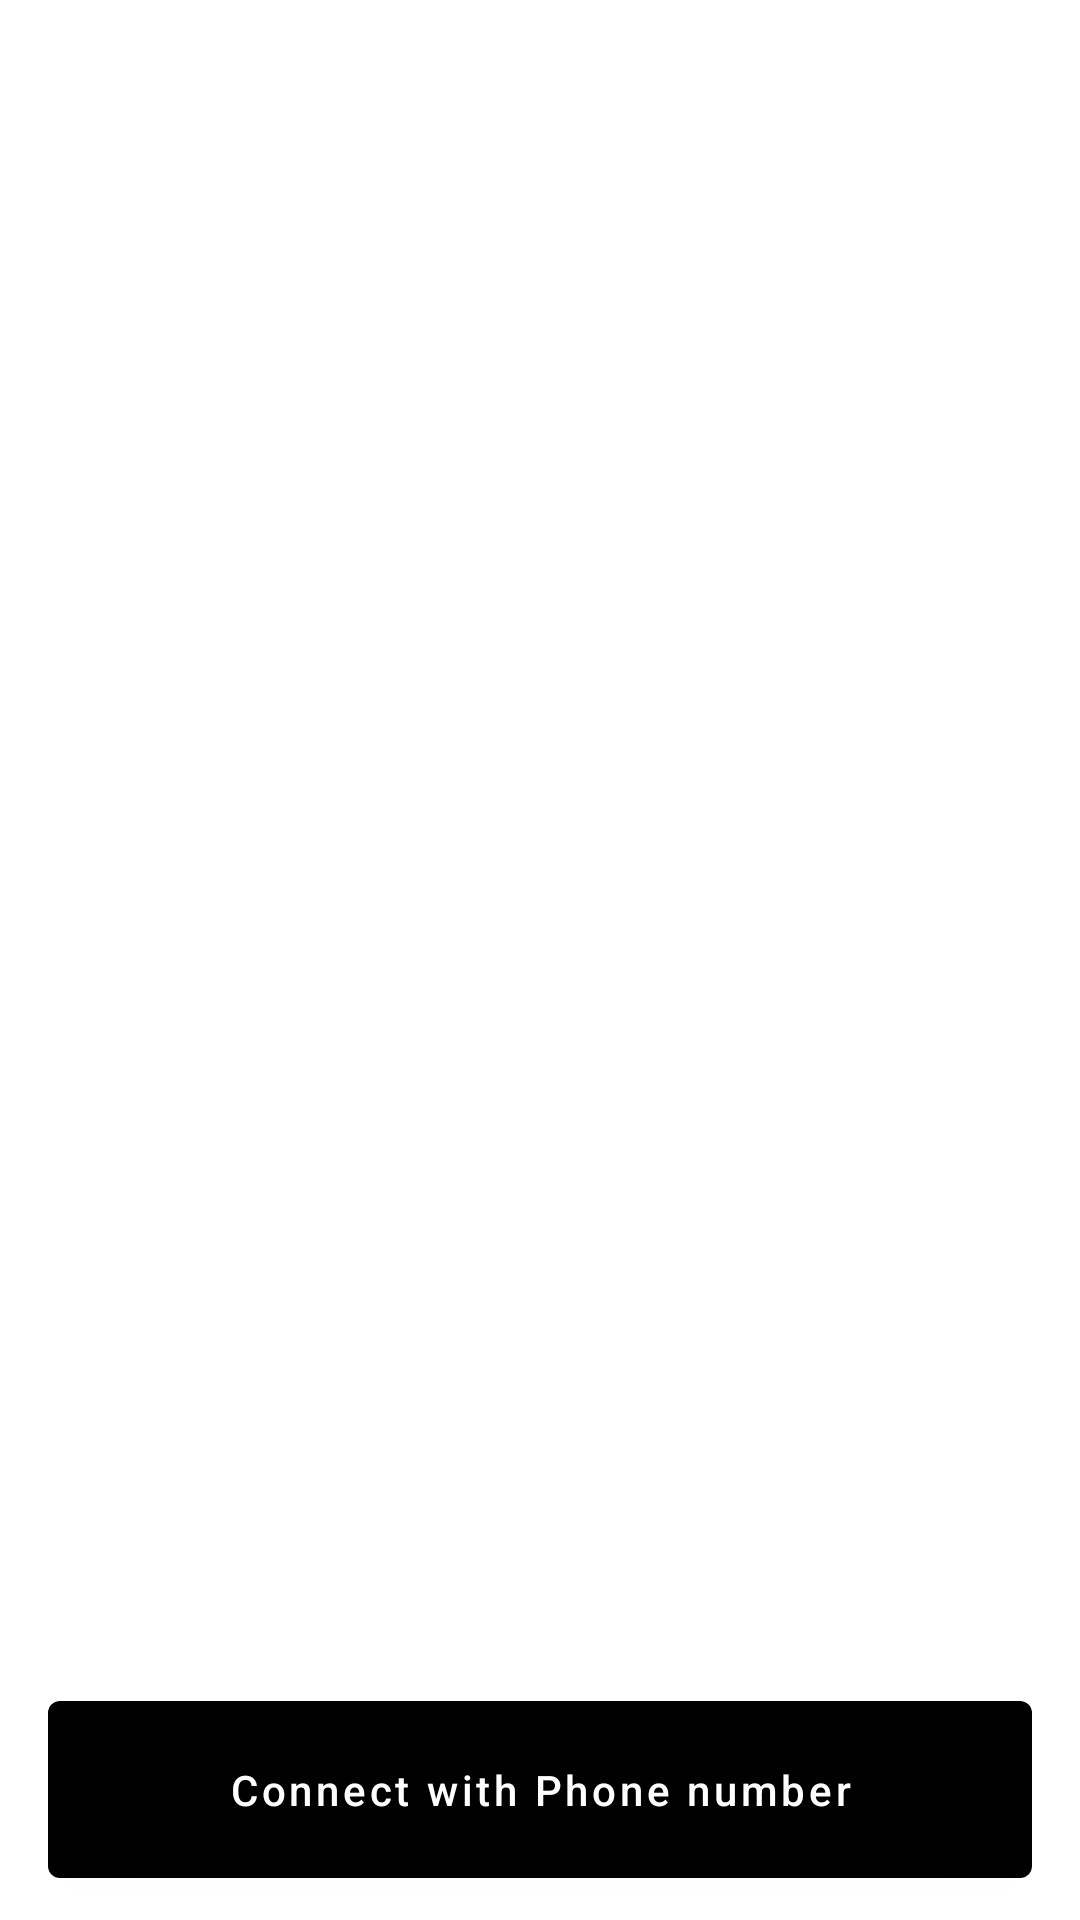

Layout XML and referenced resources for this Android screen:
<!-- AndroidManifest.xml: application theme AppTheme -->
<!-- res/layout/fragment_onboarding.xml -->
<?xml version="1.0" encoding="utf-8"?>
<androidx.constraintlayout.widget.ConstraintLayout xmlns:android="http://schemas.android.com/apk/res/android"
    xmlns:app="http://schemas.android.com/apk/res-auto"
    xmlns:tools="http://schemas.android.com/tools"
    android:layout_width="match_parent"
    android:layout_height="match_parent"
    tools:context=".ui.onboarding.OnBoardingFragment">

    <ImageView
        android:id="@+id/imageView"
        android:layout_width="match_parent"
        android:layout_height="match_parent"
        android:scaleType="centerCrop"
        android:src="@drawable/bgauth"
        app:layout_constraintBottom_toBottomOf="parent"
        app:layout_constraintEnd_toEndOf="parent"
        app:layout_constraintStart_toStartOf="parent"
        app:layout_constraintTop_toTopOf="parent" />

    <com.google.android.material.button.MaterialButton
        android:id="@+id/buttonLogin"
        android:layout_width="match_parent"
        android:layout_height="wrap_content"
        android:layout_marginStart="16dp"
        android:layout_marginEnd="16dp"
        android:layout_marginBottom="8dp"
        android:minHeight="55dp"
        android:padding="20dp"
        android:text="@string/connect_with_phone_number"
        android:textAllCaps="false"
        app:backgroundTint="@color/colorAccent"
        app:layout_constraintBottom_toBottomOf="@+id/imageView"
        app:layout_constraintEnd_toEndOf="parent"
        app:layout_constraintStart_toStartOf="parent" />

    <TextView
        android:id="@+id/textView"
        android:layout_width="0dp"
        android:layout_height="wrap_content"
        android:layout_marginStart="32dp"
        android:layout_marginEnd="32dp"
        android:layout_marginBottom="32dp"
        android:text="@string/example_quote"
        android:textColor="@color/colorPrimary"
        app:layout_constraintBottom_toTopOf="@+id/buttonLogin"
        app:layout_constraintEnd_toEndOf="parent"
        app:layout_constraintHorizontal_bias="0.018"
        app:layout_constraintStart_toStartOf="@+id/imageView" />


</androidx.constraintlayout.widget.ConstraintLayout>
<!-- resources referenced by this layout -->
<resources>
  <color name="colorAccent">#000000</color>
  <color name="colorPrimary">#FFFFFF</color>
  <string name="connect_with_phone_number">Connect with Phone number</string>
  <string name="example_quote">“Most people are about as happy as they make up their minds to be.” —Abraham Lincoln</string>
  <style name="AppTheme" parent="Theme.MaterialComponents.Light.NoActionBar">
          
          <item name="colorPrimary">@color/colorPrimary</item>
          <item name="colorPrimaryDark">@color/colorPrimaryDark</item>
          <item name="colorAccent">@color/colorAccent</item>
      </style>
  <color name="colorPrimaryDark">#FFFFFF</color>
</resources>
